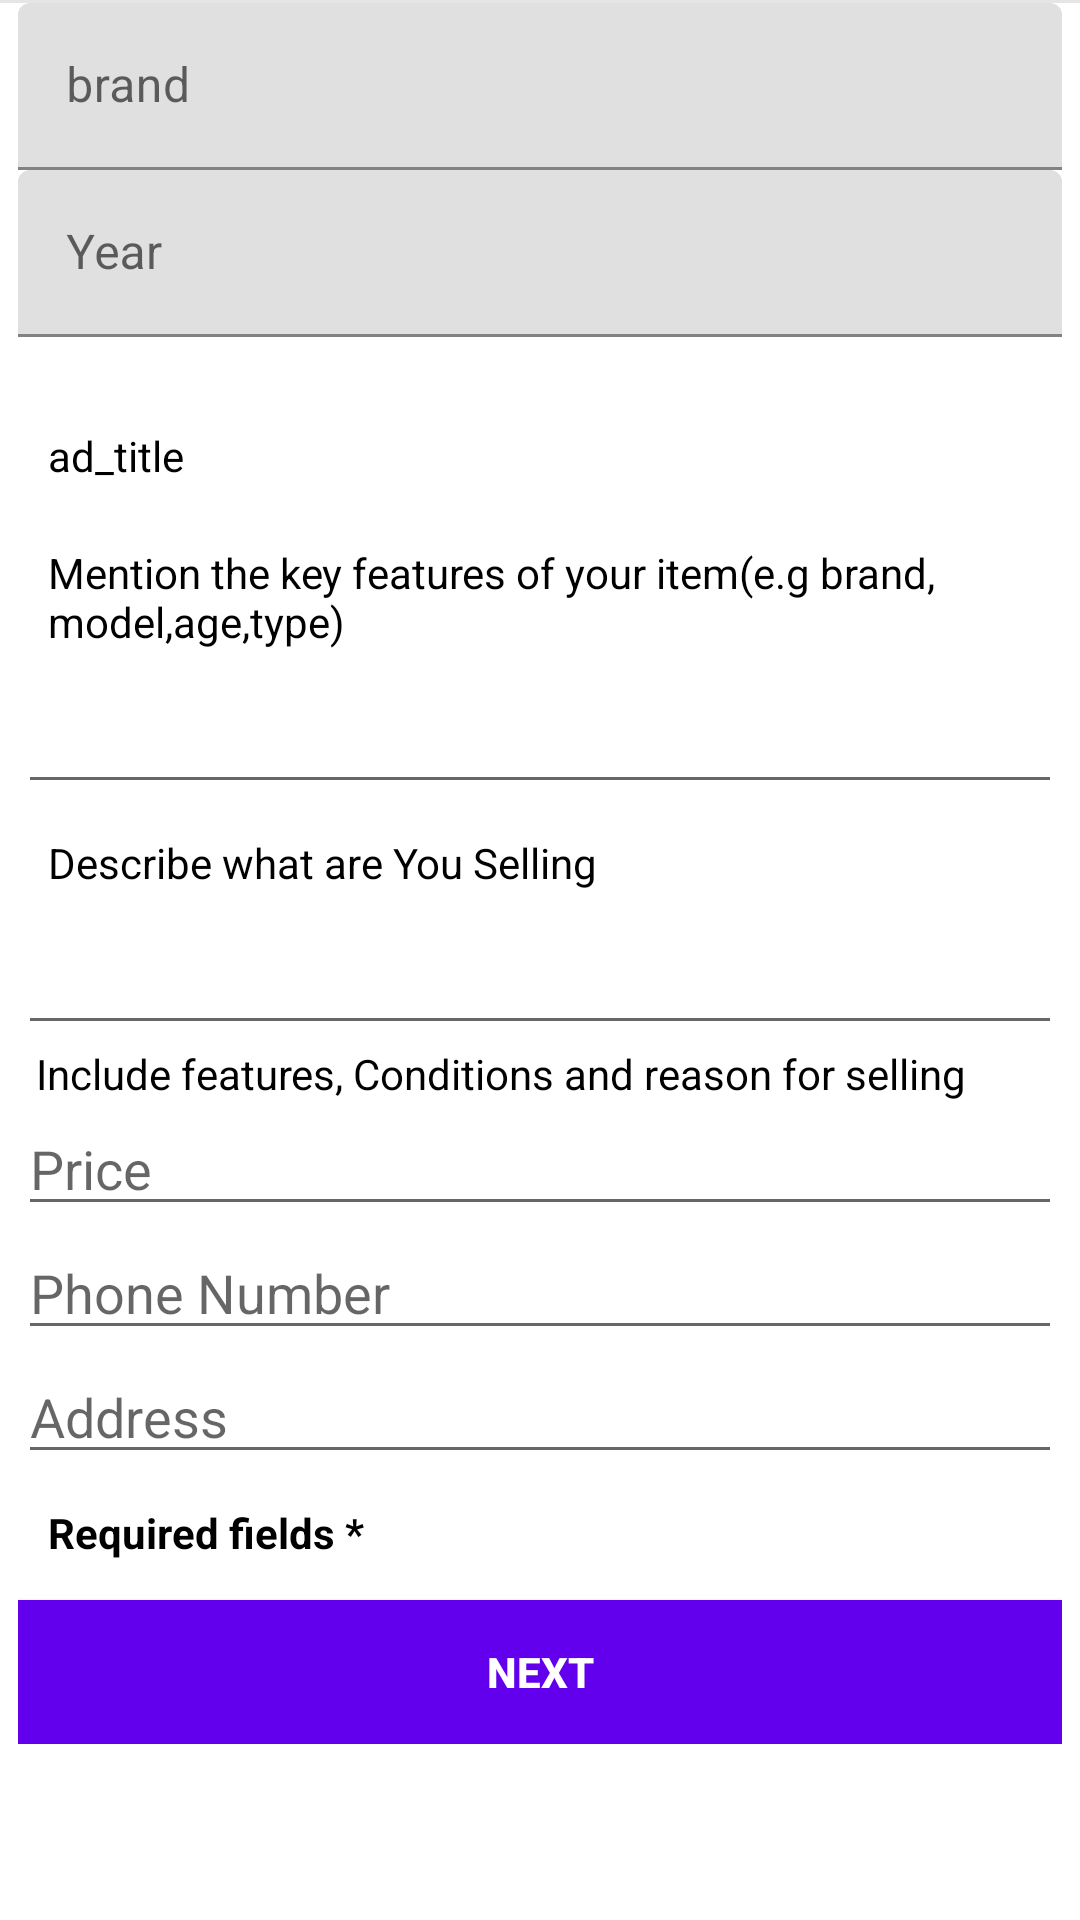

Here is an Android app screen rendered from its layout file. Give the layout XML and the strings, colors and styles it references.
<!-- AndroidManifest.xml: application theme Theme.OLXAPP -->
<!-- res/layout/fragment_include_details.xml -->
<?xml version="1.0" encoding="utf-8"?>
<LinearLayout xmlns:android="http://schemas.android.com/apk/res/android"
   android:orientation="vertical"
    android:layout_width="match_parent"
    android:layout_height="wrap_content">

    <ScrollView

        android:layout_width="match_parent"
        android:layout_height="match_parent"
        android:fillViewport="true">

        <androidx.appcompat.widget.LinearLayoutCompat
            android:layout_width="match_parent"
            android:layout_height="wrap_content"
           android:orientation="vertical">

            <View
                android:layout_width="match_parent"
                android:layout_height="1dp"
                android:background="@color/platinumw" />

            <androidx.appcompat.widget.LinearLayoutCompat
                android:layout_width="match_parent"
                android:layout_height="wrap_content"
                android:layout_marginStart="6sp"

                android:layout_marginEnd="6sp"
                android:orientation="vertical">

                <com.google.android.material.textfield.TextInputLayout
                    android:layout_width="match_parent"
                    android:layout_height="wrap_content">

                    <com.google.android.material.textfield.TextInputEditText
                        android:id="@+id/edBrand"
                        android:layout_width="match_parent"
                        android:layout_height="wrap_content"
                        android:hint="brand"
                        android:inputType="text" />
                </com.google.android.material.textfield.TextInputLayout>

                <com.google.android.material.textfield.TextInputLayout
                    android:layout_width="match_parent"
                    android:layout_height="wrap_content">

                    <com.google.android.material.textfield.TextInputEditText
                        android:id="@+id/edYear"
                        android:layout_width="match_parent"
                        android:layout_height="wrap_content"
                        android:hint="Year"
                        android:inputType="text" />
                </com.google.android.material.textfield.TextInputLayout>

                <com.google.android.material.textfield.TextInputLayout
                    android:id="@+id/layoutKmdriven"
                    android:layout_width="match_parent"
                    android:visibility="gone"
                    android:layout_height="wrap_content">

                    <com.google.android.material.textfield.TextInputEditText
                        android:id="@+id/edkmdrive"
                        android:layout_width="match_parent"
                        android:layout_height="wrap_content"
                        android:hint="Km_dirven"
                        android:inputType="text" />
                </com.google.android.material.textfield.TextInputLayout>

                <TextView
                    android:layout_width="wrap_content"
                    android:layout_height="wrap_content"
                    android:layout_marginTop="20sp"
                    android:padding="10sp"
                    android:text="ad_title"
                    android:textColor="@color/black" />

                <TextView
                    android:layout_width="wrap_content"
                    android:layout_height="wrap_content"

                    android:padding="10sp"
                    android:text="@string/mention"
                    android:textColor="@color/black" />

                <EditText
                    android:id="@+id/edAdtitle"
                    android:layout_width="match_parent"
                    android:layout_height="wrap_content"
                    android:inputType="text" />

                <TextView
                    android:layout_width="wrap_content"
                    android:layout_height="wrap_content"

                    android:padding="10sp"
                    android:text="@string/describe"
                    android:textColor="@color/black" />

                <EditText
                    android:id="@+id/edDescribe2"
                    android:layout_width="match_parent"
                    android:layout_height="wrap_content"
                    android:inputType="text" />

                <TextView
                    android:layout_width="wrap_content"
                    android:layout_height="wrap_content"
                    android:paddingStart="6sp"
                    android:paddingEnd="6sp"
                    android:text="@string/features"
                    android:textColor="@color/black" />

                <androidx.appcompat.widget.LinearLayoutCompat
                    android:layout_width="match_parent"
                    android:layout_height="wrap_content">

                    <com.google.android.material.textfield.TextInputEditText
                        android:id="@+id/edPrice"
                        android:layout_width="match_parent"
                        android:layout_height="wrap_content"
                        android:hint="Price"
                        android:inputType="number" />
                </androidx.appcompat.widget.LinearLayoutCompat>


            <androidx.appcompat.widget.LinearLayoutCompat
                android:layout_width="match_parent"
                android:layout_height="wrap_content">

                <com.google.android.material.textfield.TextInputEditText
                    android:id="@+id/edPhoneNo"
                    android:layout_width="match_parent"
                    android:layout_height="wrap_content"
                    android:hint="Phone Number"
                    android:inputType="phone" />
            </androidx.appcompat.widget.LinearLayoutCompat>


        <androidx.appcompat.widget.LinearLayoutCompat
            android:layout_width="match_parent"
            android:layout_height="wrap_content">

            <com.google.android.material.textfield.TextInputEditText
                android:id="@+id/edAddres"
                android:layout_width="match_parent"
                android:layout_height="wrap_content"
                android:hint="Address"
                android:inputType="textPostalAddress" />
        </androidx.appcompat.widget.LinearLayoutCompat>

            <TextView
                android:layout_width="wrap_content"
                android:layout_height="wrap_content"
                android:text="Required fields *"
                android:textColor="@color/black"
                android:padding="10sp"
                android:textStyle="bold"/>
                <Button
                    android:layout_marginTop="3sp"
                    android:layout_width="match_parent"
                    android:layout_height="wrap_content"
                    android:text="Next"
                    android:textStyle="bold"

                    android:id="@+id/includenextid"
                    android:textColor="@color/white"
                    android:background="@color/purple_500"
                    />
            </androidx.appcompat.widget.LinearLayoutCompat>

        </androidx.appcompat.widget.LinearLayoutCompat>






    </ScrollView>

</LinearLayout>
<!-- resources referenced by this layout -->
<resources>
  <color name="black">#FF000000</color>
  <color name="platinumw">#E5E5E5</color>
  <color name="purple_500">#FF6200EE</color>
  <color name="white">#FFFFFFFF</color>
  <string name="describe">Describe what are You Selling</string>
  <string name="features">Include features, Conditions and reason for selling</string>
  <string name="mention">Mention the key features of your item(e.g brand, model,age,type)</string>
  <style name="Theme.OLXAPP" parent="Theme.MaterialComponents.DayNight.DarkActionBar">
          
          <item name="colorPrimary">@color/purple_500</item>
          <item name="colorPrimaryVariant">@color/purple_700</item>
          <item name="colorOnPrimary">@color/white</item>
          
          <item name="colorSecondary">@color/teal_200</item>
          <item name="colorSecondaryVariant">@color/teal_700</item>
          <item name="colorOnSecondary">@color/black</item>
          
          <item name="android:statusBarColor" tools:targetApi="l">?attr/colorPrimaryVariant</item>
          
      </style>
  <color name="purple_700">#FF3700B3</color>
  <color name="teal_200">#FF03DAC5</color>
  <color name="teal_700">#FF018786</color>
</resources>
